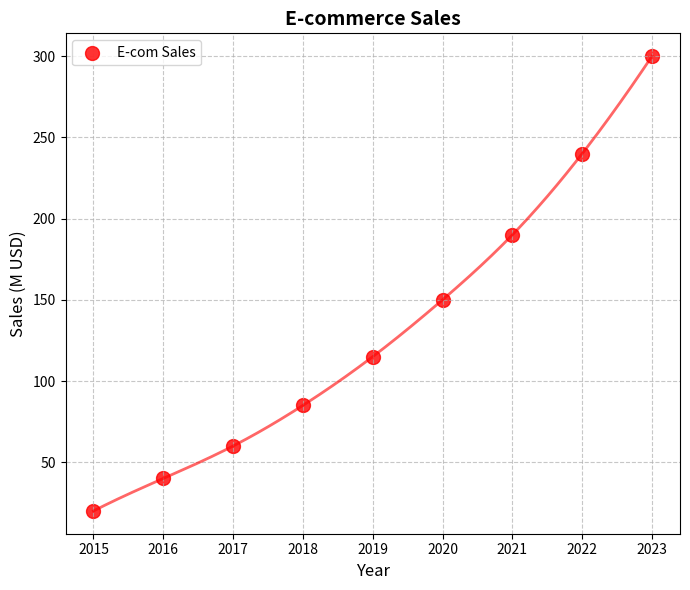

The script that saved this image:
import matplotlib.pyplot as plt
import numpy as np
from scipy.interpolate import make_interp_spline

years = np.array([2015, 2016, 2017, 2018, 2019, 2020, 2021, 2022, 2023])
e_commerce_sales = np.array([20, 40, 60, 85, 115, 150, 190, 240, 300])

fig, ax1 = plt.subplots(figsize=(7, 6))  # Updated for single plot configuration

ax1.scatter(years, e_commerce_sales, color='red', label='E-com Sales', marker='o', s=100, alpha=0.8)

years_fine = np.linspace(years.min(), years.max(), 300)
e_commerce_spline = make_interp_spline(years, e_commerce_sales)(years_fine)

ax1.plot(years_fine, e_commerce_spline, color='red', linestyle='-', linewidth=2, alpha=0.6)

ax1.set_title("E-commerce Sales", fontsize=14, weight='bold')
ax1.set_xlabel("Year", fontsize=12)
ax1.set_ylabel("Sales (M USD)", fontsize=12)
ax1.legend(loc='upper left')
ax1.grid(True, linestyle='--', alpha=0.7)

plt.tight_layout()
plt.show()
